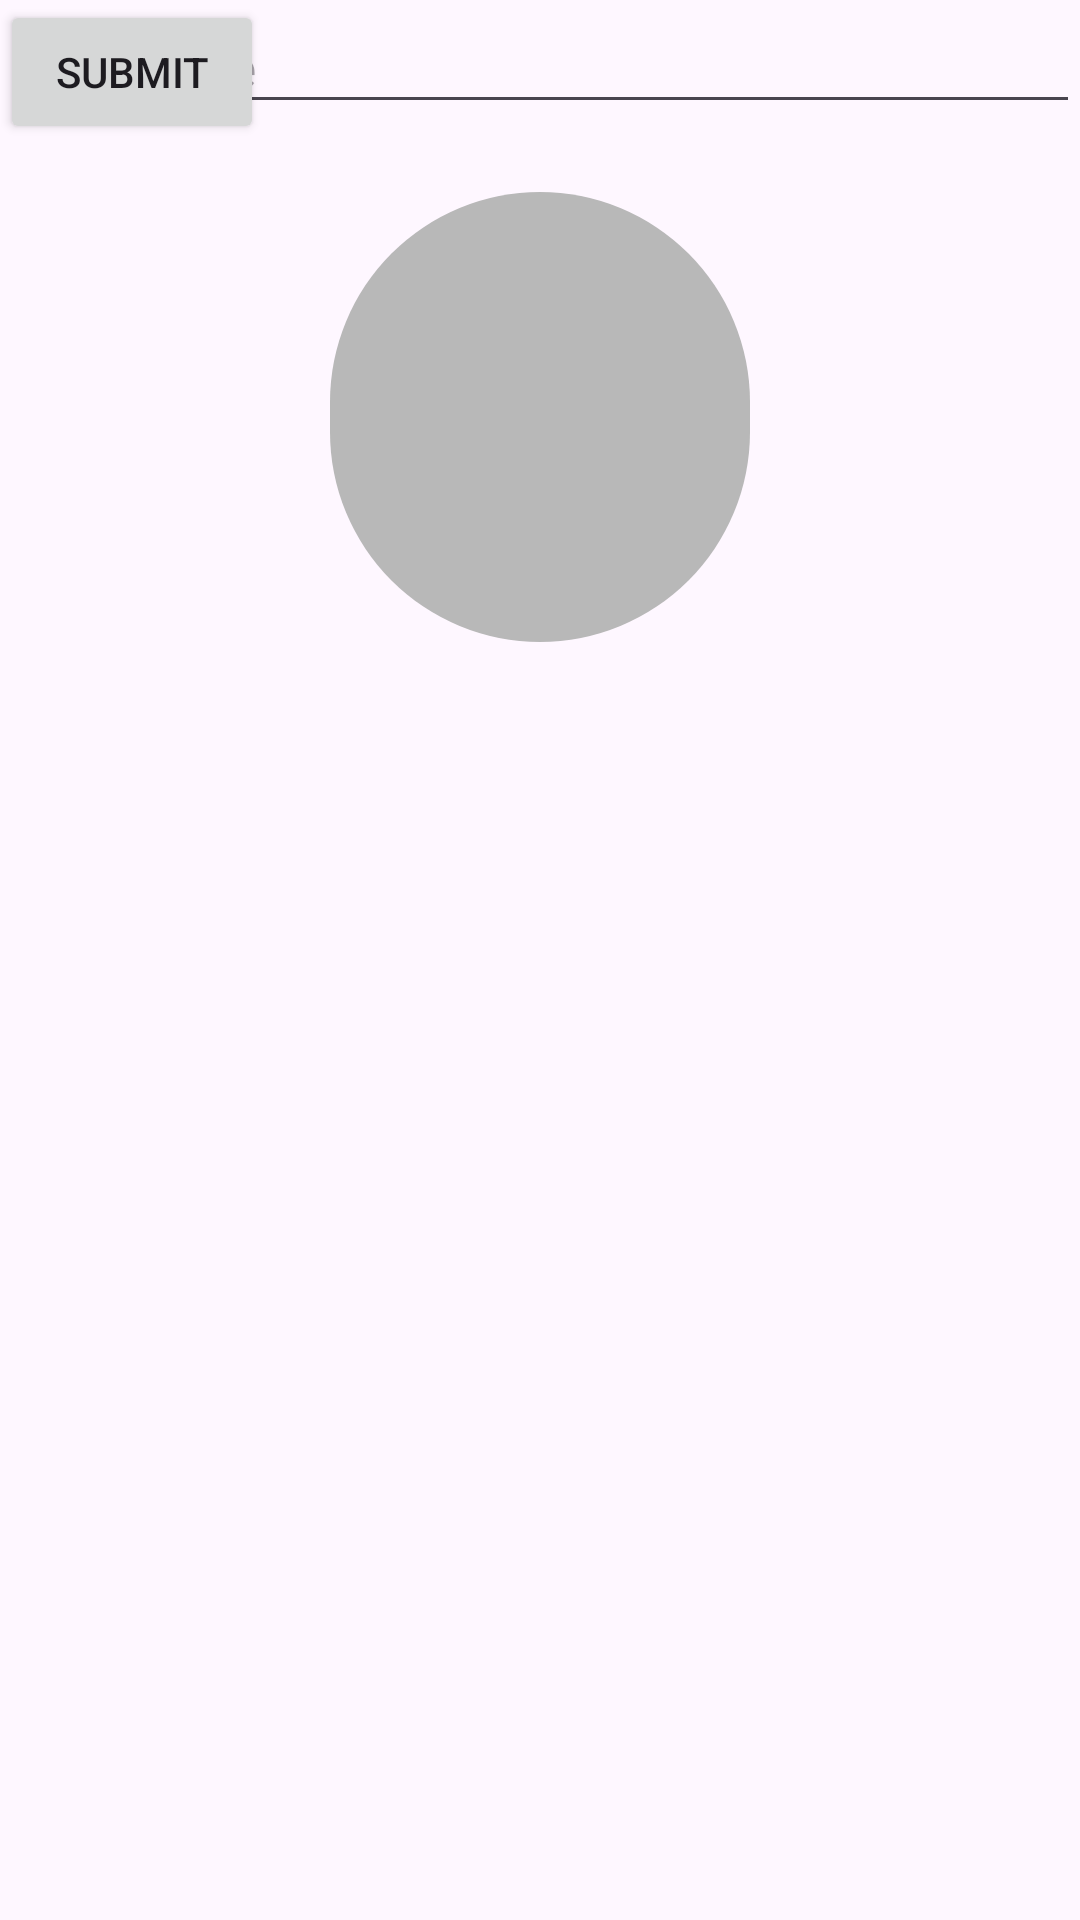

Here is an Android app screen rendered from its layout file. Give the layout XML and the strings, colors and styles it references.
<!-- AndroidManifest.xml: application theme Theme.PetIdea -->
<!-- res/layout/activity_profile.xml -->
<?xml version="1.0" encoding="utf-8"?>
<layout
    xmlns:android="http://schemas.android.com/apk/res/android"
    xmlns:app="http://schemas.android.com/apk/res-auto"
    xmlns:tools="http://schemas.android.com/tools">

<androidx.constraintlayout.widget.ConstraintLayout
    android:id="@+id/main"
    android:layout_width="match_parent"
    android:layout_height="match_parent"
    tools:context=".activities.ProfileActivity">

    <ImageView
        android:id="@+id/profilePicture"
        android:layout_width="match_parent"
        android:layout_height="150sp"
        android:layout_marginStart="110dp"
        android:layout_marginTop="64dp"
        android:layout_marginEnd="110dp"
        android:background="@drawable/background_image_placeholder"
        android:src="@drawable/baseline_image_24"
        app:layout_constraintEnd_toEndOf="parent"
        app:layout_constraintHorizontal_bias="0.0"
        app:layout_constraintStart_toStartOf="parent"
        app:layout_constraintTop_toTopOf="parent" />

    <EditText
        android:id="@+id/usernameEditText"
        android:layout_width="match_parent"
        android:layout_height="wrap_content"
        android:hint="Username"
        tools:layout_editor_absoluteX="32dp"
        tools:layout_editor_absoluteY="338dp" />

    <EditText
        android:id="@+id/bioEditText"
        android:layout_width="match_parent"
        android:layout_height="wrap_content"
        android:hint="Bio"
        tools:layout_editor_absoluteX="50dp"
        tools:layout_editor_absoluteY="446dp" />

    <Button
        android:id="@+id/submitBtn"
        android:layout_width="wrap_content"
        android:layout_height="wrap_content"
        android:text="Submit"
        tools:layout_editor_absoluteX="178dp"
        tools:layout_editor_absoluteY="556dp" />


</androidx.constraintlayout.widget.ConstraintLayout>
</layout>
<!-- resources referenced by this layout -->
<resources>
  <!-- drawable background_image_placeholder (drawable) -->
  <?xml version="1.0" encoding="utf-8"?>
  <shape
      android:shape="rectangle"
      xmlns:android="http://schemas.android.com/apk/res/android">
      <solid android:color="#B8B8B8"/>
      <corners android:radius="950dp"/>
  </shape>
  <style name="Theme.PetIdea" parent="Base.Theme.PetIdea" />
  <style name="Base.Theme.PetIdea" parent="Theme.Material3.DayNight.NoActionBar">
          
          
          <item name="colorPrimary">@color/buttonColor</item>
          
          <item name="colorPrimaryVariant">@color/buttonColor</item>
      </style>
  <color name="buttonColor">#CC9A53</color>
</resources>
